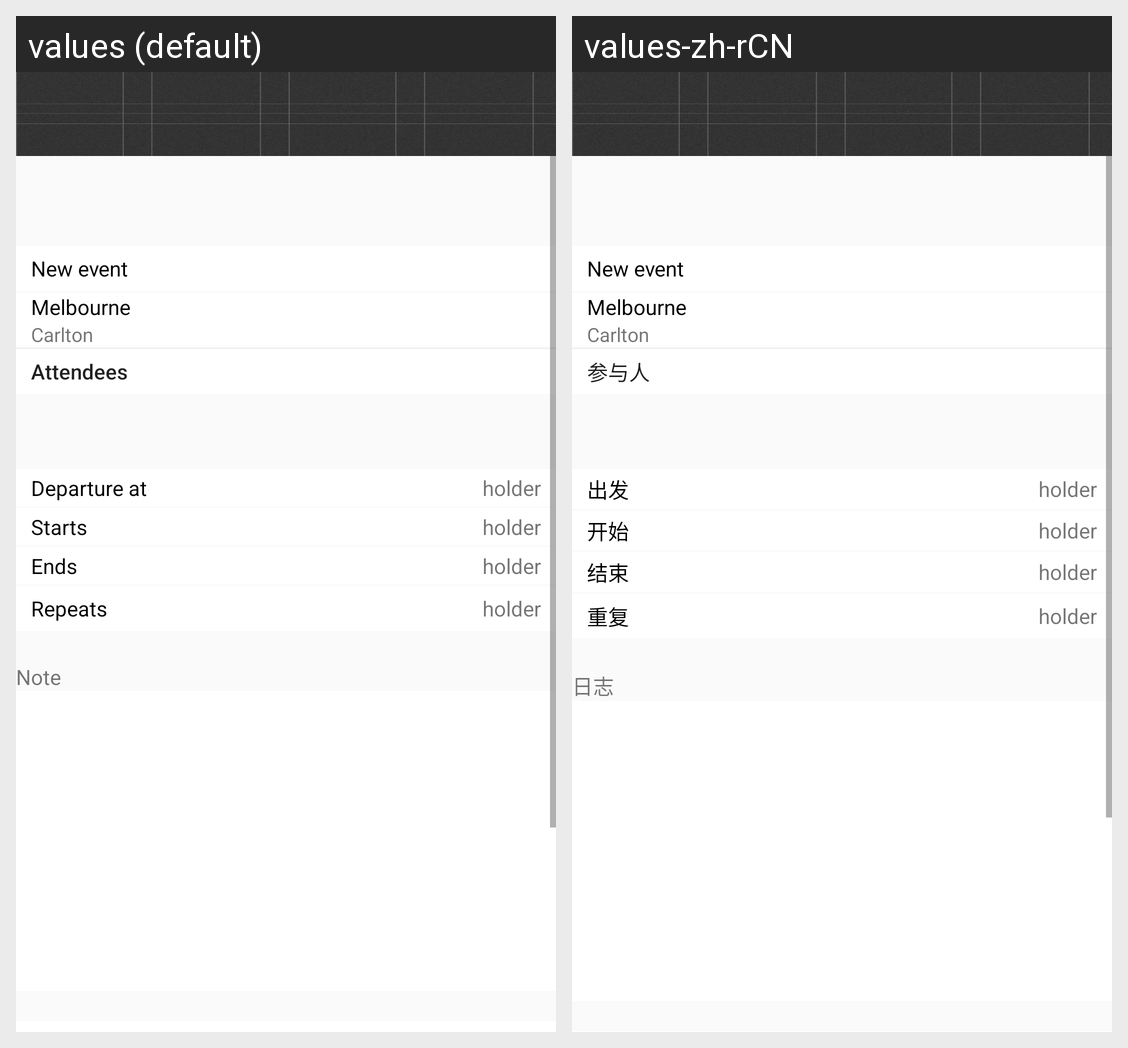

The same Android screen rendered under two of its app's locales, left to right. List the strings drawn on it with the default value and each locale's translation.
Android screen res/layout/activity_meeting_detail_host.xml rendered under 2 locales, left to right: values (default), values-zh-rCN. Device: Nexus 5 (rendered at 1080×1920; each locale shown at half size, 540×960, under a caption strip naming it); theme AppTheme.
Strings drawn on this screen, with the default value and each locale's value (text and hints the layout hard-codes, and strings that could not be matched under every locale, appear in the picture but are not listed):

meeting_detail_attendees
  values: Attendees
  values-zh-rCN: 参与人

meeting_detail_depture
  values: Departure at
  values-zh-rCN: 出发

meeting_detail_starts
  values: Starts
  values-zh-rCN: 开始

meeting_detail_ends
  values: Ends
  values-zh-rCN: 结束

meeting_detail_repeats
  values: Repeats
  values-zh-rCN: 重复

meeting_detail_note
  values: Note
  values-zh-rCN: 日志
